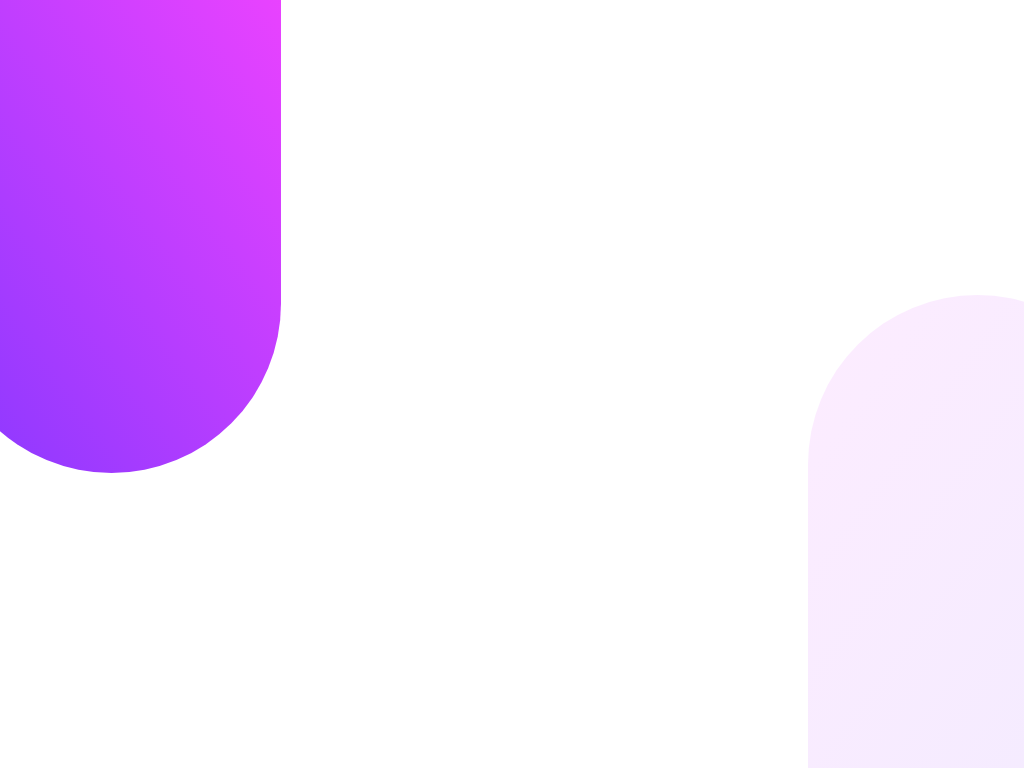

Here is a drawing made with CSS. Write the source that renders it.

<!-- file: index.html -->
<!DOCTYPE html>
<html lang="en">
  <head>
    <meta charset="UTF-8" />
    <meta http-equiv="X-UA-Compatible" content="IE=edge" />
    <meta name="viewport" content="width=device-width, initial-scale=1.0" />
    <link
      rel="shortcut icon"
      sizes="any"
      href="./images/favicon-32x32.png"
      type="image/x-icon"
    />
    <link rel="preconnect" href="https://fonts.googleapis.com" />
    <link rel="preconnect" href="https://fonts.gstatic.com" crossorigin />
    <link
      href="https://fonts.googleapis.com/css2?family=Rubik:wght@400;500;700&display=swap"
      rel="stylesheet"
    />
    <link rel="stylesheet" href="style.css" />
    <title>Chat App CSS Illustration</title>
  </head>
  <body>
    <main></main>
  </body>
</html>


/* file: style.css */
*,
*::before,
*::after {
  box-sizing: border-box;
  margin: 0;
  padding: 0;
}

:root {
  /* Fonts */
  --font-rubik: "Rubik", sans-serif;

  /* Colors */
  /* Primary */
  /* Text */
  --color-pale-violet: hsl(276, 100%, 81%); /* subheading */
  --color-moderate-violet: hsl(276, 55%, 52%); /* chat on the left */
  --color-desaturated-dark-violet: hsl(271, 15%, 43%); /* chat on the right */
  --color-grayish-blue: hsl(206, 6%, 79%); /* placeholder text */
  --color-very-dark-desaturated-violet: hsl(
    271,
    36%,
    24%
  ); /* main heading, submit button background */
  --color-dark-grayish-violet: hsl(270, 7%, 64%); /* paragraph */

  /* Gradients */
  --color-light-magenta: hsl(293, 100%, 63%);
  --color-light-violet: hsl(264, 100%, 61%);

  /* Secondary */
  --color-white: hsl(0, 0%, 100%);
  --color-light-grayish-violet: hsl(270, 20%, 96%); /* app background */
  --color-very-light-magenta: hsl(289, 100%, 72%); /* radio button outline */
}

body {
  width: 100%;
  min-height: 100vh;
  font-family: var(--font-rubik);
  font-size: 16px;
  overflow-x: hidden;
}

main::before,
main::after {
  content: "";
  position: absolute;
  width: 33.11vw;
  height: 46.22vw;
}

main::before {
  top: 0;
  left: -5.7vw;
  background: linear-gradient(
    to bottom left,
    var(--color-light-magenta),
    var(--color-light-violet)
  );
  border-radius: 0 0 20em 20em;
}

main::after {
  bottom: 0;
  right: -12vw;
  background: linear-gradient(
    to top left,
    var(--color-light-violet),
    var(--color-light-magenta)
  );
  border-radius: 20em 20em 0 0;
  opacity: 0.1;
}
